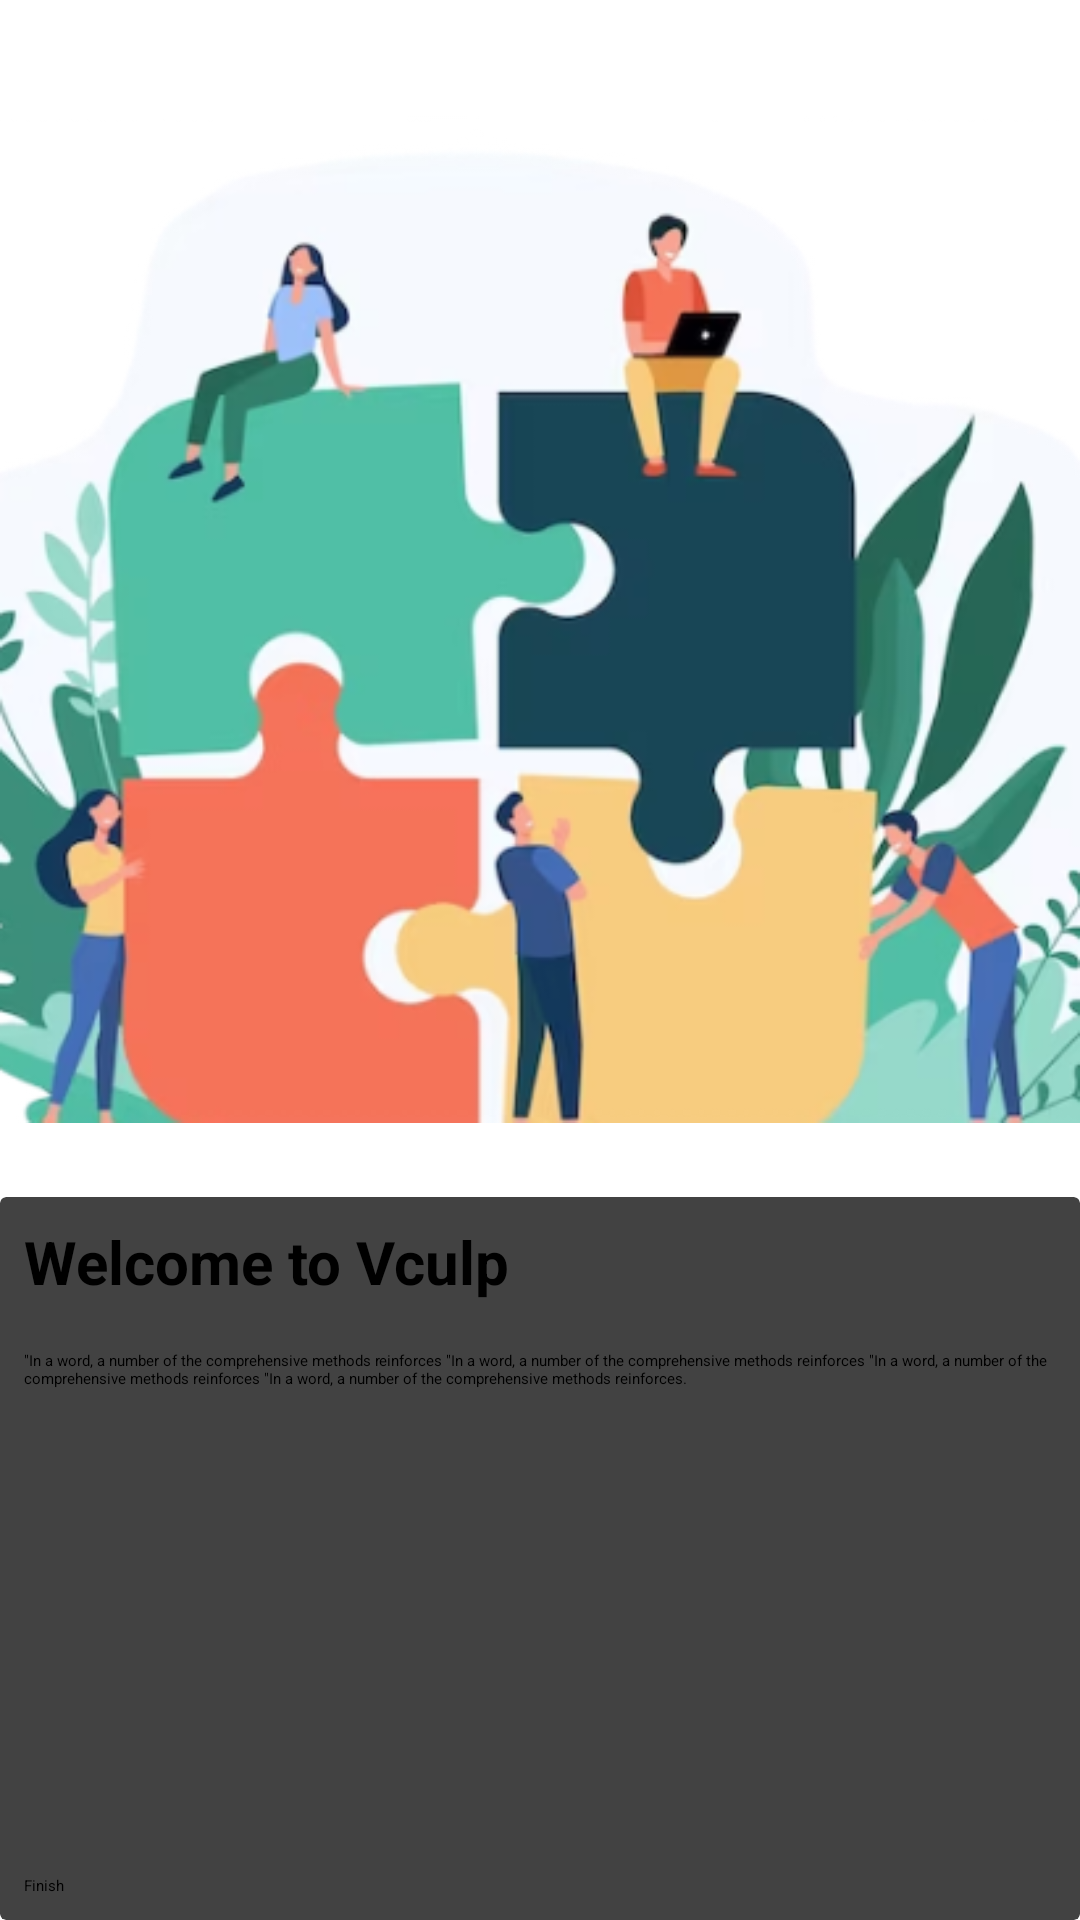

Layout XML and referenced resources for this Android screen:
<!-- AndroidManifest.xml: application theme Theme.App.Starting -->
<!-- res/layout/fragment_onboarding_screen02.xml -->
<?xml version="1.0" encoding="utf-8"?>
<androidx.constraintlayout.widget.ConstraintLayout xmlns:android="http://schemas.android.com/apk/res/android"
    xmlns:app="http://schemas.android.com/apk/res-auto"
    xmlns:tools="http://schemas.android.com/tools"
    android:layout_width="match_parent"
    android:layout_height="match_parent"
    tools:context=".features.onboarding.ui.fragments.OnboardingScreen01">

    <ImageView
        android:id="@+id/imageView"
        android:layout_width="0dp"
        android:layout_height="wrap_content"
        android:src="@drawable/onboarding02"
        app:layout_constraintEnd_toEndOf="parent"
        app:layout_constraintStart_toStartOf="parent"
        app:layout_constraintTop_toTopOf="parent"
        app:srcCompat="@drawable/onboarding02" />

    <androidx.cardview.widget.CardView
        android:id="@+id/cardView5"
        android:layout_width="0dp"
        android:layout_height="0dp"
        android:maxHeight="200dp"
        app:layout_constraintBottom_toBottomOf="parent"
        app:layout_constraintEnd_toEndOf="parent"
        app:layout_constraintStart_toStartOf="parent"
        app:layout_constraintTop_toBottomOf="@+id/imageView">

        <RelativeLayout
            android:layout_width="match_parent"
            android:layout_height="match_parent"
            android:padding="8dp">

            <TextView
                android:id="@+id/textView4"
                android:layout_width="match_parent"
                android:layout_height="wrap_content"
                android:layout_alignParentTop="true"
                android:text="Welcome to Vculp"
                android:textSize="20sp"
                android:textStyle="bold" />

            <TextView
                android:id="@+id/textView6"
                android:layout_width="wrap_content"
                android:layout_height="wrap_content"
                android:layout_above="@+id/button"
                android:layout_below="@+id/textView4"
                android:layout_alignParentStart="true"
                android:layout_alignParentEnd="true"
                android:layout_marginStart="0dp"
                android:layout_marginTop="16dp"
                android:layout_marginEnd="0dp"
                android:layout_marginBottom="16dp"
                android:text="&quot;In a word, a number of the comprehensive methods reinforces &quot;In a word, a number of the comprehensive methods reinforces &quot;In a word, a number of the comprehensive methods reinforces &quot;In a word, a number of the comprehensive methods reinforces." />

            <Button
                android:id="@+id/button"
                android:layout_width="match_parent"
                android:layout_height="wrap_content"
                android:layout_alignParentBottom="true"
                android:layout_marginBottom="0dp"
                android:text="Finish" />
        </RelativeLayout>
    </androidx.cardview.widget.CardView>

</androidx.constraintlayout.widget.ConstraintLayout>
<!-- resources referenced by this layout -->
<resources>
  <style name="Theme.App.Starting" parent="Theme.SplashScreen">
          <item name="windowSplashScreenBackground">@color/md_theme_light_surface</item>
          <item name="windowSplashScreenAnimatedIcon">@drawable/ic_launcher_foreground</item>
          <item name="postSplashScreenTheme">@style/Theme.Vculp</item>
      </style>
  <color name="md_theme_light_surface">#FFFBFF</color>
  <style name="Theme.Vculp" parent="Base.Theme.Vculp" />
  <color name="md_theme_light_primary">#006781</color>
  <color name="md_theme_light_onPrimary">#FFFFFF</color>
  <color name="md_theme_light_primaryContainer">#BAEAFF</color>
  <color name="md_theme_light_onPrimaryContainer">#001F29</color>
  <color name="md_theme_light_secondary">#006B59</color>
  <color name="md_theme_light_onSecondary">#FFFFFF</color>
  <color name="md_theme_light_secondaryContainer">#7AF8DA</color>
  <color name="md_theme_light_onSecondaryContainer">#00201A</color>
  <color name="md_theme_light_tertiary">#A63925</color>
  <color name="md_theme_light_onTertiary">#FFFFFF</color>
  <color name="md_theme_light_tertiaryContainer">#FFDAD3</color>
  <color name="md_theme_light_onTertiaryContainer">#3E0400</color>
  <color name="md_theme_light_error">#BA1A1A</color>
  <color name="md_theme_light_errorContainer">#FFDAD6</color>
  <color name="md_theme_light_onError">#FFFFFF</color>
  <color name="md_theme_light_onErrorContainer">#410002</color>
  <color name="md_theme_light_background">#FFFBFF</color>
  <color name="md_theme_light_onBackground">#251A00</color>
  <color name="md_theme_light_onSurface">#251A00</color>
  <color name="md_theme_light_surfaceVariant">#DCE4E8</color>
  <color name="md_theme_light_onSurfaceVariant">#40484C</color>
  <color name="md_theme_light_outline">#70787D</color>
  <color name="md_theme_light_inverseOnSurface">#FFEFD3</color>
  <color name="md_theme_light_inverseSurface">#3F2E00</color>
  <color name="md_theme_light_inversePrimary">#60D4FE</color>
  <style name="Widget.Theme.Vculp.AppBar" parent="Widget.Material3.AppBarLayout">
      </style>
  <style name="Widget.Theme.Vculp.Button" parent="Widget.Material3.Button">
          <item name="android:textColor">@color/md_theme_light_onPrimary</item>
          <item name="android:background">@drawable/button_background</item>
          <item name="cornerRadius">10dp</item>
      </style>
  <style name="Widget.Theme.Vculp.EditText" parent="Widget.AppCompat.EditText">
          <item name="android:background">@drawable/edit_text_bg</item>
          <item name="android:minHeight">48dp</item>
          <item name="android:padding">10dp</item>
          <item name="android:textSize">16sp</item>
      </style>
  <!-- drawable button_background (drawable) -->
  <?xml version="1.0" encoding="utf-8"?>
  <selector xmlns:android="http://schemas.android.com/apk/res/android">
      <item>
          <ripple android:color="@color/md_theme_light_primary">
              <item>
              <shape>
                  <solid android:color="@color/md_theme_light_primary" />
                  <corners android:radius="10dp" />
              </shape>
              </item>
          </ripple>
      </item>
  </selector>
  <!-- drawable edit_text_bg (drawable) -->
  <?xml version="1.0" encoding="utf-8"?>
  <selector xmlns:android="http://schemas.android.com/apk/res/android">
      <item>
      <shape android:shape="rectangle">
          <solid android:color="?colorSurfaceVariant" />
          <stroke android:width="0.5dp" android:color="?colorOutline" />
          <corners android:radius="10dp"/>
      </shape>
      </item>
  </selector>
</resources>
